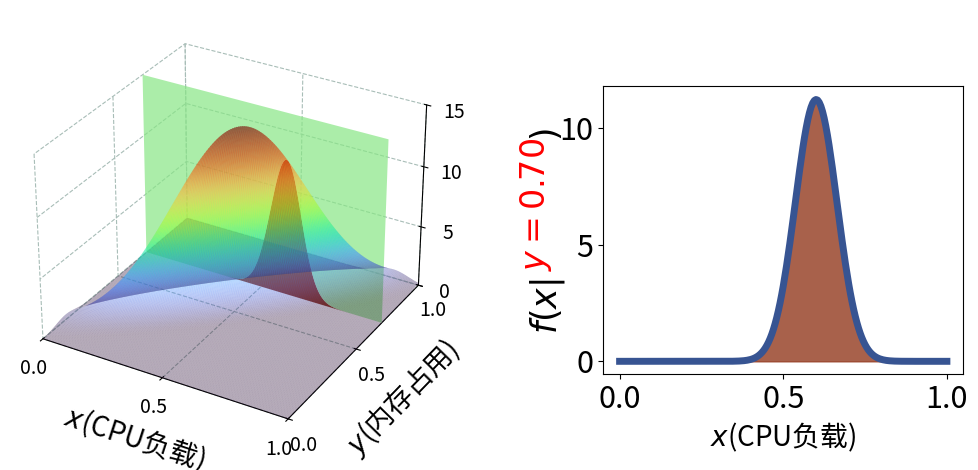

This figure's Python source: (Note: this script raises an exception after producing the figure.)
#%%
from pathlib import Path
path = Path('./normal_2d/')
path.mkdir(exist_ok=True)
import matplotlib.pyplot as plt
import numpy as np
from mpl_toolkits.mplot3d.art3d import Poly3DCollection
import matplotlib.gridspec as gridspec
from scipy.stats import multivariate_normal as mn
# %%
plt.rcParams['grid.color'] = '#A8BDB7'
plt.rcParams['grid.linestyle'] = '--'
plt.rcParams['text.latex.preamble'] = r'\usepackage{{amsmath}}'
plt.rcParams['xtick.labelsize']=22
plt.rcParams['ytick.labelsize']=22

colors = dict(
    blue        = '#375492',
    green       = '#88E685',
    dark_green  = '#00683B',
    red         = '#93391E',
    pink        = '#E374B7',
    purple      = '#A268B4',
    black       = '#000000',
)

def get_verts(yp_, mean_, cov_):
    func = lambda x: mn.pdf((x,yp_), mean_, cov_)
    x_array = np.linspace(0,1,201)
    verts1 = [(xi, yp_, func(xi)) for xi in x_array] \
            + [(1, yp_, 0), (0, yp_, 0)]
    verts2 = [(xi, yp_, func(xi)) for xi in x_array] \
            + [(1, yp_, 15), (0, yp_, 15)]
    return verts1, verts2

# ====================
# config data
# ====================
mean = np.array([0.48028984,0.5773781])
cov = np.array([[0.03299816, 0.02951327],[0.02951327, 0.03009658]])
y0=0.7
cm = plt.cm.turbo
xx, yy = np.meshgrid(np.linspace(0,1,201), np.linspace(0,1,201))
xysurf = mn.pdf(np.dstack((xx,yy)), mean, cov)
vmin, vmax = 0, np.max(xysurf)

# ====================
# create canvas and config axis layouts
# ====================
fig = plt.figure(figsize=(10,4.5))
spec1 = gridspec.GridSpec(1, 1, 
    left=-0.05, right=0.50, top=1.05, bottom=0.08, 
    figure=fig)
spec2 = gridspec.GridSpec(1, 1, 
    left=0.6, right=0.96, top=0.88, bottom=0.24, 
    figure=fig)
counter = 0
def snapshot():
    global counter
    fig.savefig(path/f'2d_gaussian_margin_snapshot{counter:d}.pdf')
    fig.savefig(path/f'2d_gaussian_margin_snapshot{counter:d}.png', dpi=300)
    counter += 1

# ====================
# plot 3d surface
# ====================
ax1 = fig.add_subplot(spec1[0], projection='3d')
surf = ax1.plot_surface(xx, yy, xysurf, cmap=cm, alpha=0.4,
                rstride=1, cstride=1, zorder=0, vmin=vmin, vmax=vmax)
# ax1.view_init(10, None)
ax1.set_xlabel(r'$x$(CPU负载)', fontsize=20, labelpad=10)
ax1.set_ylabel(r'$y$(内存占用)', fontsize=20, labelpad=10)
ax1.tick_params(axis='x', which='major', pad=2)
ax1.tick_params(axis='y', which='major', pad=2)
ax1.tick_params(axis='z', which='major', pad=4)
ax1.tick_params(axis='x', labelsize=14)
ax1.tick_params(axis='y', labelsize=14)
ax1.tick_params(axis='z', labelsize=14)
ax1.xaxis.set_rotate_label(True)
ax1.yaxis.set_rotate_label(True)
# ax1.set_zlabel(r'$f(y)$', rotation=0, fontsize=20)
xticks=[0,0.5,1]
yticks=[0,0.5,1]
zticks=[0,5,10,15]
ax1.set_xticks(xticks)
ax1.set_yticks(yticks)
ax1.set_zticks(zticks)
ax1.set_xlim(xticks[0], xticks[-1])
ax1.set_ylim(yticks[0], yticks[-1])
ax1.set_zlim(zticks[0], zticks[-1])
ax1.xaxis.pane.fill = False
ax1.yaxis.pane.fill = False
ax1.zaxis.pane.fill = False
ax1.xaxis.pane.set_edgecolor('w')
ax1.yaxis.pane.set_edgecolor('w')
ax1.zaxis.pane.set_edgecolor('w')
snapshot()
verts1, verts2 = get_verts(y0, mean, cov)
shade1 = Poly3DCollection([verts1], 
    facecolor=colors['red'], edgecolor='None', alpha=1.0, zorder=1) # Add a polygon instead of fill_between
ax1.add_collection3d(shade1)
shade2 = Poly3DCollection([verts2], 
    facecolor=colors['green'], edgecolor='None', alpha=0.7, zorder=1) # Add a polygon instead of fill_between
ax1.add_collection3d(shade2)
snapshot()
# ====================
# draw conditional probability
# ====================
ax2 = fig.add_subplot(spec2[0])
p_cond = np.array(verts1[:-2])
line, = ax2.plot(p_cond[:,0], p_cond[:,2], lw=5, color=colors['blue'])
shade_2d = ax2.fill_between(p_cond[:,0],0, p_cond[:,2], color=colors['red'], alpha=0.8)
ax2.set_xlabel(r'$x$(CPU负载)', fontsize=20)
ax2.text(-0.155,0.5,r'$f(x|\qquad\qquad)$', fontsize=25,
    ha='center', va='center', rotation=90, color='k', transform=ax2.transAxes)
ax2.set_ylabel(r'$y=%.2f$'%y0, color='red', fontsize=24, y=0.59)
ax2.set_xticks([0,0.2,0.4,0.6,0.8,1.0], fontsize=20)
ax2.tick_params(axis='x', which='major', pad=5)
ax2.set_yticks([0,5,10,15], fontsize=20)
ax2.set_xlim(xticks[0], xticks[-1])
ax2.set_ylim(zticks[0], zticks[-1])
ax2.spines['top'].set_visible(False)
ax2.spines['right'].set_visible(False)
ax2.tick_params(axis='x', labelsize=14)
ax2.tick_params(axis='y', labelsize=14)
snapshot()
# ====================
# draw x1=0.3 vertical line
# ====================
ax2.scatter([0.3],[0],s=200, marker='x', lw=4, c='#92D050',zorder=10).set_clip_on(False)
ax2.axvline(0.3, ls='--', lw=3, c='#92D050')
print(mn.pdf((0.3,0.7), mean, cov))
snapshot()
# %%
